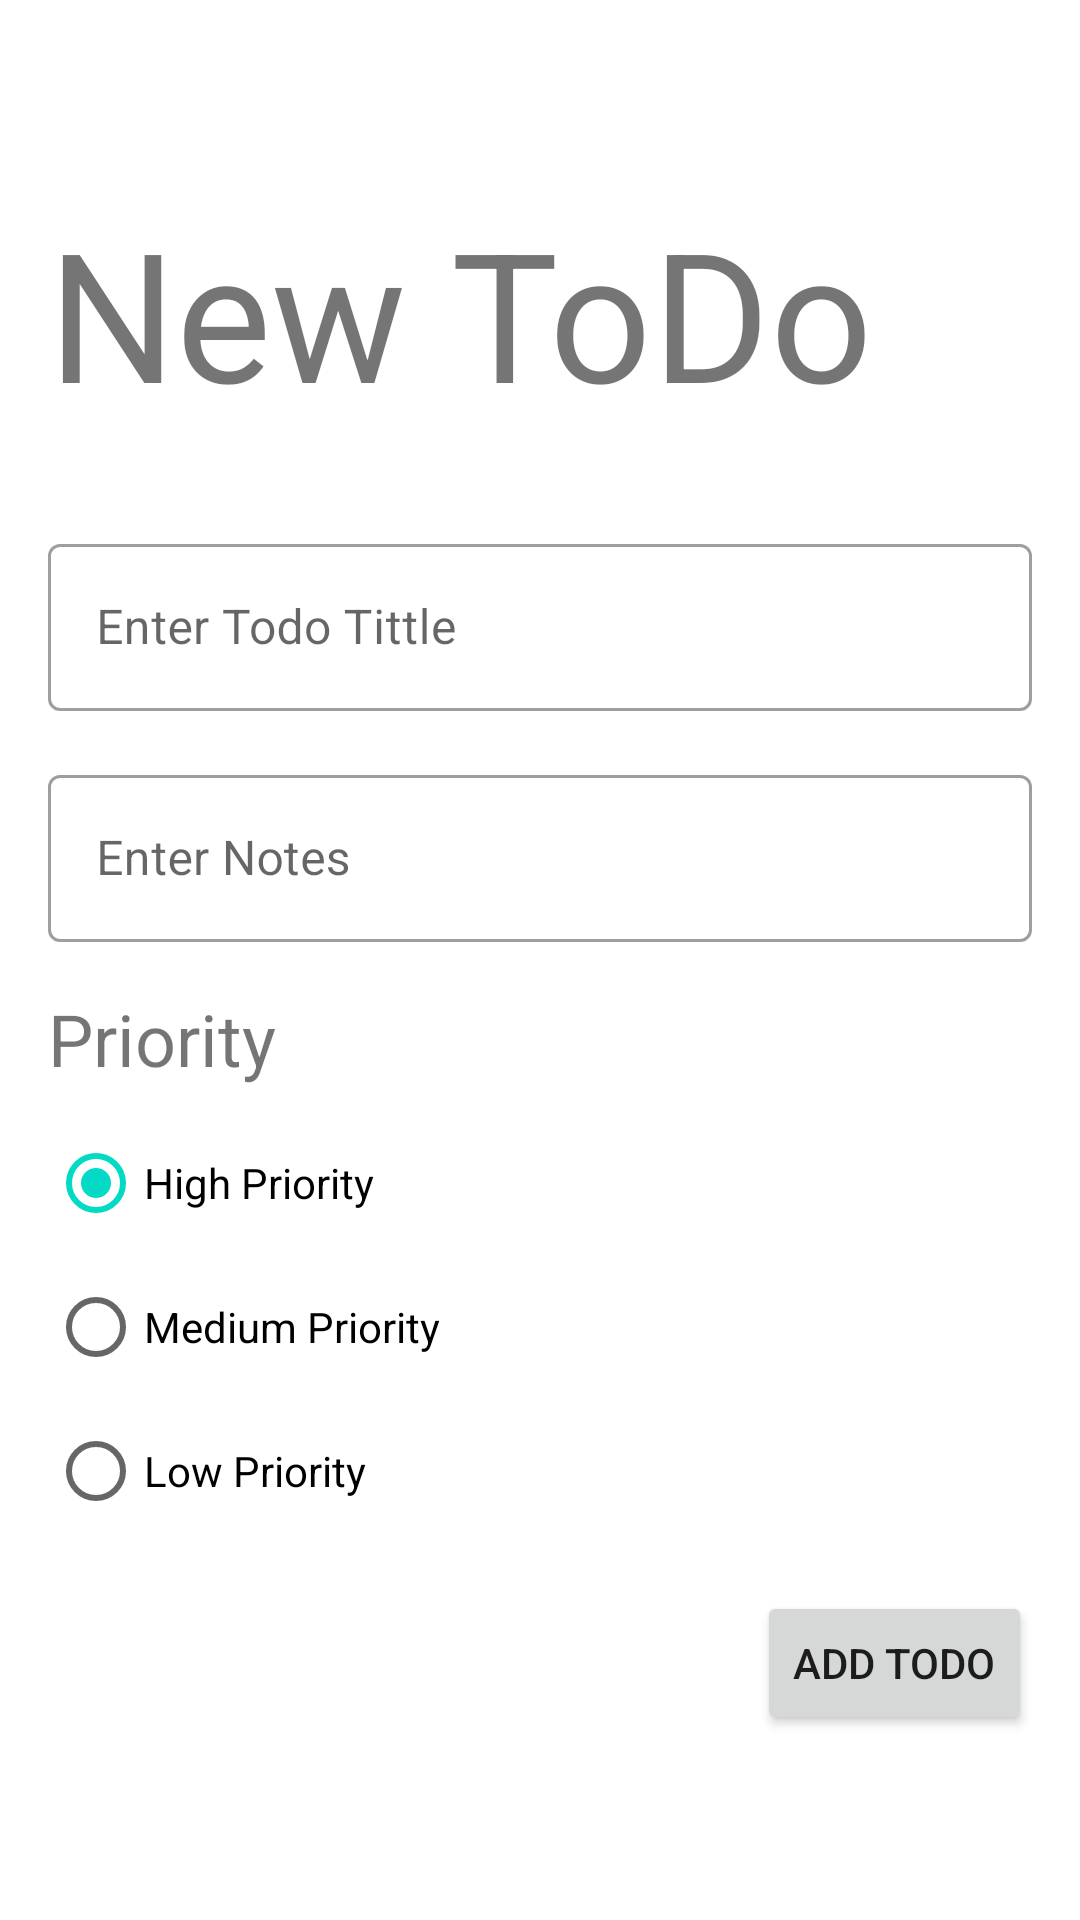

This screen was rendered from an Android layout file. Write that file and the resources it references.
<!-- AndroidManifest.xml: application theme Theme.Todo_KPB -->
<!-- res/layout/fragment_create_todo.xml -->
<?xml version="1.0" encoding="utf-8"?>
<FrameLayout xmlns:android="http://schemas.android.com/apk/res/android"
    xmlns:app="http://schemas.android.com/apk/res-auto"
    xmlns:tools="http://schemas.android.com/tools"
    android:layout_width="match_parent"
    android:layout_height="match_parent"
    tools:context=".View.CreateTodoFragment">

    <androidx.constraintlayout.widget.ConstraintLayout
        android:layout_width="match_parent"
        android:layout_height="match_parent">

        <Button
            android:id="@+id/btnAdd"
            android:layout_width="wrap_content"
            android:layout_height="wrap_content"
            android:layout_marginTop="16dp"
            android:layout_marginEnd="16dp"
            android:text="ADD TODO"
            app:layout_constraintEnd_toEndOf="parent"
            app:layout_constraintTop_toBottomOf="@+id/radioGroupPriority" />

        <TextView
            android:id="@+id/txtJudulTodo"
            android:layout_width="wrap_content"
            android:layout_height="wrap_content"
            android:layout_marginStart="16dp"
            android:layout_marginTop="64dp"
            android:text="New ToDo"
            android:textSize="60sp"
            app:layout_constraintStart_toStartOf="parent"
            app:layout_constraintTop_toTopOf="parent" />

        <com.google.android.material.textfield.TextInputLayout
            android:id="@+id/textInputLayout2"
            style="@style/Widget.MaterialComponents.TextInputLayout.OutlinedBox"
            android:layout_width="match_parent"
            android:layout_height="wrap_content"
            android:layout_marginStart="16dp"
            android:layout_marginTop="32dp"
            android:layout_marginEnd="16dp"
            app:layout_constraintEnd_toEndOf="parent"
            app:layout_constraintStart_toStartOf="parent"
            app:layout_constraintTop_toBottomOf="@+id/txtJudulTodo">

            <com.google.android.material.textfield.TextInputEditText
                android:id="@+id/txtTitle"
                android:layout_width="match_parent"
                android:layout_height="wrap_content"
                android:hint="Enter Todo Tittle" />
        </com.google.android.material.textfield.TextInputLayout>

        <com.google.android.material.textfield.TextInputLayout
            android:id="@+id/textInputLayout"
            style="@style/Widget.MaterialComponents.TextInputLayout.OutlinedBox"
            android:layout_width="match_parent"
            android:layout_height="wrap_content"
            android:layout_marginStart="16dp"
            android:layout_marginTop="16dp"
            android:layout_marginEnd="16dp"
            app:layout_constraintEnd_toEndOf="parent"
            app:layout_constraintStart_toStartOf="parent"
            app:layout_constraintTop_toBottomOf="@+id/textInputLayout2">

            <com.google.android.material.textfield.TextInputEditText
                android:id="@+id/txtNotes"
                android:layout_width="match_parent"
                android:layout_height="wrap_content"
                android:hint="Enter Notes" />
        </com.google.android.material.textfield.TextInputLayout>

        <RadioGroup
            android:id="@+id/radioGroupPriority"
            android:layout_width="0dp"
            android:layout_height="wrap_content"
            android:layout_marginStart="16dp"
            android:layout_marginTop="8dp"
            android:layout_marginEnd="16dp"
            app:layout_constraintEnd_toEndOf="parent"
            app:layout_constraintStart_toStartOf="parent"
            app:layout_constraintTop_toBottomOf="@+id/textView">

            <RadioButton
                android:id="@+id/radioHigh"
                android:layout_width="match_parent"
                android:layout_height="wrap_content"
                android:checked="true"
                android:tag="3"
                android:text="High Priority" />

            <RadioButton
                android:id="@+id/radioMedium"
                android:layout_width="match_parent"
                android:layout_height="wrap_content"
                android:tag="2"
                android:text="Medium Priority" />

            <RadioButton
                android:id="@+id/radioLow"
                android:layout_width="match_parent"
                android:layout_height="wrap_content"
                android:tag="1"
                android:text="Low Priority" />
        </RadioGroup>

        <TextView
            android:id="@+id/textView"
            android:layout_width="wrap_content"
            android:layout_height="wrap_content"
            android:layout_marginStart="16dp"
            android:layout_marginTop="16dp"
            android:text="Priority"
            android:textSize="24sp"
            app:layout_constraintStart_toStartOf="parent"
            app:layout_constraintTop_toBottomOf="@+id/textInputLayout" />
    </androidx.constraintlayout.widget.ConstraintLayout>
</FrameLayout>
<!-- resources referenced by this layout -->
<resources>
  <style name="Theme.Todo_KPB" parent="Theme.MaterialComponents.DayNight.DarkActionBar">
          
          <item name="colorPrimary">@color/purple_500</item>
          <item name="colorPrimaryVariant">@color/purple_700</item>
          <item name="colorOnPrimary">@color/white</item>
          
          <item name="colorSecondary">@color/teal_200</item>
          <item name="colorSecondaryVariant">@color/teal_700</item>
          <item name="colorOnSecondary">@color/black</item>
          
          <item name="android:statusBarColor">?attr/colorPrimaryVariant</item>
          
      </style>
  <!-- not gathered from this repository: default colours our renderer supplied (Android Studio template values) -->
  <color name="purple_500">#FF6200EE</color>
  <color name="purple_700">#FF3700B3</color>
  <color name="teal_200">#FF03DAC5</color>
  <color name="teal_700">#FF018786</color>
  <color name="black">#FF000000</color>
  <color name="white">#FFFFFFFF</color>
</resources>
